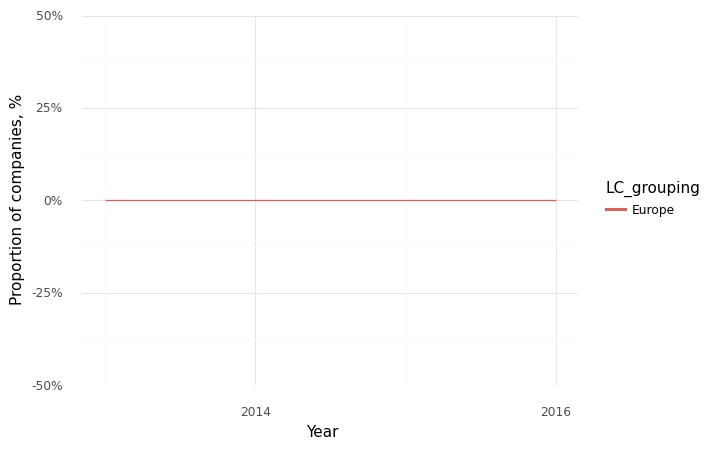

Data behind this chart, as committed beside it:
, Year, LC_grouping, Climate, Health, Intersection
0, 2013, Europe, 1.0, 1.0, 0.0
1, 2014, Europe, 0.0, 1.0, 0.0
2, 2015, Europe, 1.0, 1.0, 0.0
3, 2016, Europe, 0.0, 1.0, 0.0
